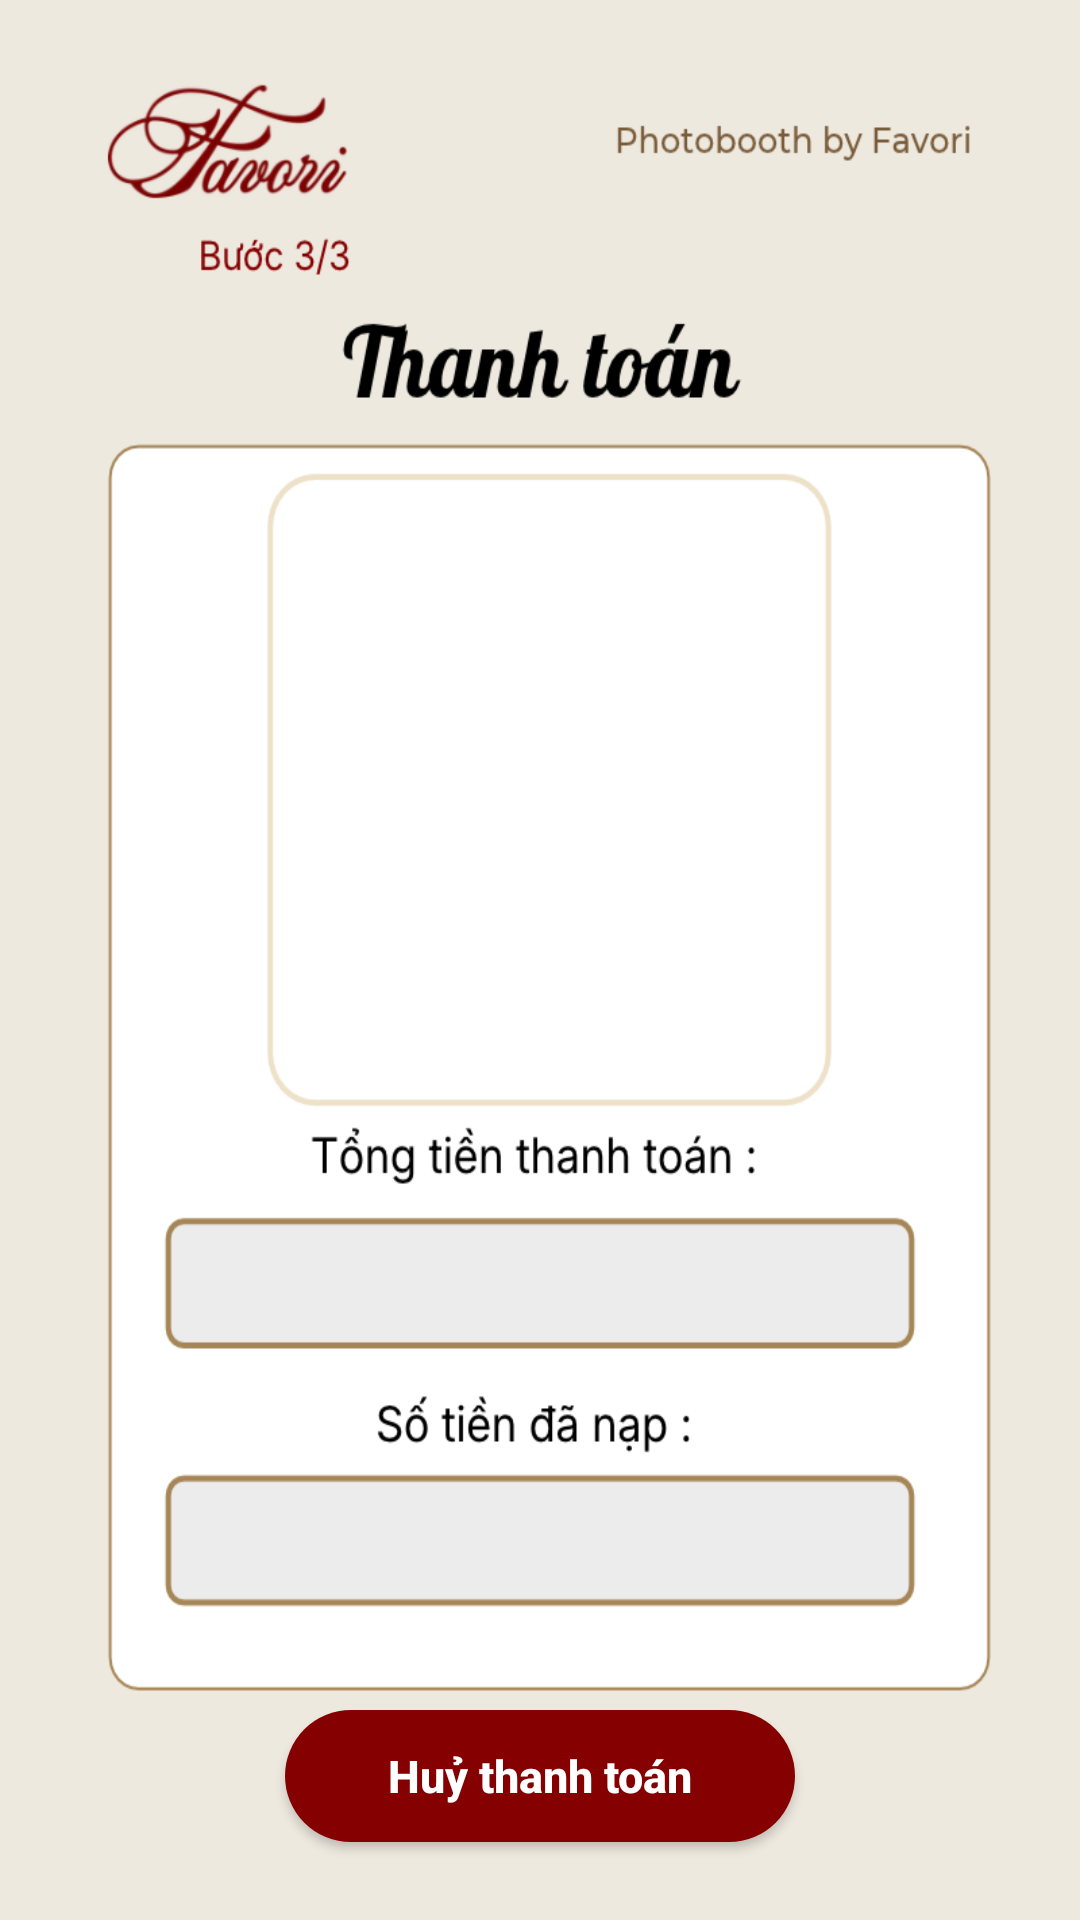

This screen was rendered from an Android layout file. Write that file and the resources it references.
<!-- AndroidManifest.xml: application theme Theme.VietQrApp -->
<!-- res/layout/layout_page4.xml -->
<?xml version="1.0" encoding="utf-8"?>
<androidx.constraintlayout.widget.ConstraintLayout xmlns:android="http://schemas.android.com/apk/res/android"
    xmlns:app="http://schemas.android.com/apk/res-auto"
    xmlns:tools="http://schemas.android.com/tools"
    android:layout_width="match_parent"
    android:layout_height="match_parent"
    android:background="@drawable/background_page4">

    
    <androidx.constraintlayout.widget.Guideline
        android:id="@+id/guidePage4FrameTop"
        android:layout_width="wrap_content"
        android:layout_height="wrap_content"
        android:orientation="horizontal"
        app:layout_constraintGuide_percent="0.250" />

    <androidx.constraintlayout.widget.Guideline
        android:id="@+id/guidePage4FrameBottom"
        android:layout_width="wrap_content"
        android:layout_height="wrap_content"
        android:orientation="horizontal"
        app:layout_constraintGuide_percent="0.572" />

    <androidx.constraintlayout.widget.Guideline
        android:id="@+id/guidePage4FrameX"
        android:layout_width="wrap_content"
        android:layout_height="wrap_content"
        android:orientation="vertical"
        app:layout_constraintGuide_percent="0.525" />

    
    <androidx.constraintlayout.widget.ConstraintLayout
        android:id="@+id/layoutQrContent"
        android:layout_width="0dp"
        android:layout_height="0dp"
        android:visibility="visible"
        app:layout_constraintBottom_toBottomOf="@+id/guidePage4FrameBottom"
        app:layout_constraintEnd_toEndOf="parent"
        app:layout_constraintStart_toStartOf="parent"
        app:layout_constraintTop_toTopOf="@+id/guidePage4FrameTop">

        
        <TextView
            android:id="@+id/tvOrderId"
            android:layout_width="wrap_content"
            android:layout_height="wrap_content"
            android:layout_marginBottom="4dp"
            android:textColor="#777777"
            android:textSize="12sp"
            app:layout_constraintBottom_toBottomOf="parent"
            app:layout_constraintEnd_toEndOf="parent"
            app:layout_constraintStart_toStartOf="parent"
            app:layout_constraintHorizontal_bias="0.525"
            tools:text="Mã đơn: 12" />

        
        <TextView
            android:id="@+id/tvCountdown"
            android:layout_width="wrap_content"
            android:layout_height="wrap_content"
            android:layout_marginBottom="2dp"
            android:textColor="#850000"
            android:textSize="13sp"
            android:textStyle="bold"
            app:layout_constraintBottom_toTopOf="@+id/tvOrderId"
            app:layout_constraintEnd_toEndOf="parent"
            app:layout_constraintStart_toStartOf="parent"
            app:layout_constraintHorizontal_bias="0.525"
            tools:text="Mã còn hiệu lực: 04:59" />

        
        <FrameLayout
            android:layout_width="230dp"
            android:layout_height="230dp"
            app:layout_constraintBottom_toTopOf="@+id/tvCountdown"
            app:layout_constraintEnd_toEndOf="parent"
            app:layout_constraintStart_toStartOf="parent"
            app:layout_constraintTop_toTopOf="parent"
            app:layout_constraintHorizontal_bias="0.525">

            <ProgressBar
                android:id="@+id/progressQr"
                android:layout_width="54dp"
                android:layout_height="54dp"
                android:layout_gravity="center"
                android:visibility="gone" />

            <ImageView
                android:id="@+id/ivQrCode"
                android:layout_width="match_parent"
                android:layout_height="match_parent"
                android:contentDescription="Mã VietQR"
                android:scaleType="fitCenter" />
        </FrameLayout>

    </androidx.constraintlayout.widget.ConstraintLayout>

    
    <LinearLayout
        android:id="@+id/layoutCashContent"
        android:layout_width="260dp"
        android:layout_height="0dp"
        android:gravity="center"
        android:orientation="vertical"
        android:padding="16dp"
        android:visibility="gone"
        app:layout_constraintBottom_toBottomOf="@+id/guidePage4FrameBottom"
        app:layout_constraintEnd_toEndOf="parent"
        app:layout_constraintStart_toStartOf="parent"
        app:layout_constraintTop_toTopOf="@+id/guidePage4FrameTop"
        app:layout_constraintHorizontal_bias="0.525">

        <TextView
            android:id="@+id/tvCashPrompt"
            android:layout_width="wrap_content"
            android:layout_height="wrap_content"
            android:gravity="center"
            android:text="Vui lòng đưa tiền vào khe nhận tiền"
            android:textColor="#850000"
            android:textSize="18sp"
            android:textStyle="bold" />

        <TextView
            android:id="@+id/tvCashMessage"
            android:layout_width="wrap_content"
            android:layout_height="wrap_content"
            android:layout_marginTop="10dp"
            android:gravity="center"
            android:textColor="#D32F2F"
            android:textSize="13sp"
            android:visibility="gone"
            tools:text="Thông báo máy nhận tiền"
            tools:visibility="visible" />

        <TextView
            android:layout_width="wrap_content"
            android:layout_height="wrap_content"
            android:layout_marginTop="12dp"
            android:gravity="center"
            android:text="Lưu ý: Máy không thối lại tiền thừa."
            android:textColor="#777777"
            android:textSize="12sp" />

    </LinearLayout>

    
    <androidx.constraintlayout.widget.Guideline
        android:id="@+id/guidePage4Total"
        android:layout_width="wrap_content"
        android:layout_height="wrap_content"
        android:orientation="horizontal"
        app:layout_constraintGuide_percent="0.668" />

    <TextView
        android:id="@+id/tvPayTotalAmount"
        android:layout_width="320dp"
        android:layout_height="48dp"
        android:gravity="center"
        android:textColor="#212121"
        android:textSize="22sp"
        android:textStyle="bold"
        app:layout_constraintBottom_toBottomOf="@+id/guidePage4Total"
        app:layout_constraintEnd_toEndOf="parent"
        app:layout_constraintStart_toStartOf="parent"
        app:layout_constraintTop_toTopOf="@+id/guidePage4Total"
        tools:text="100.000 VND" />

    
    <androidx.constraintlayout.widget.Guideline
        android:id="@+id/guidePage4Cash"
        android:layout_width="wrap_content"
        android:layout_height="wrap_content"
        android:orientation="horizontal"
        app:layout_constraintGuide_percent="0.802" />

    <TextView
        android:id="@+id/tvPayCashInserted"
        android:layout_width="320dp"
        android:layout_height="48dp"
        android:gravity="center"
        android:textColor="#2E7D32"
        android:textSize="22sp"
        android:textStyle="bold"
        app:layout_constraintBottom_toBottomOf="@+id/guidePage4Cash"
        app:layout_constraintEnd_toEndOf="parent"
        app:layout_constraintStart_toStartOf="parent"
        app:layout_constraintTop_toTopOf="@+id/guidePage4Cash"
        tools:text="0 VND" />

    
    <androidx.constraintlayout.widget.Guideline
        android:id="@+id/guidePage4Cancel"
        android:layout_width="wrap_content"
        android:layout_height="wrap_content"
        android:orientation="horizontal"
        app:layout_constraintGuide_percent="0.925" />

    <androidx.appcompat.widget.AppCompatButton
        android:id="@+id/btnCancelPayment"
        android:layout_width="170dp"
        android:layout_height="44dp"
        android:background="@drawable/btn_maroon_pill_small"
        android:text="Huỷ thanh toán"
        android:textAllCaps="false"
        android:textColor="#FFFFFF"
        android:textSize="15sp"
        android:textStyle="bold"
        app:layout_constraintBottom_toBottomOf="@+id/guidePage4Cancel"
        app:layout_constraintEnd_toEndOf="parent"
        app:layout_constraintStart_toStartOf="parent"
        app:layout_constraintTop_toTopOf="@+id/guidePage4Cancel" />

</androidx.constraintlayout.widget.ConstraintLayout>
<!-- resources referenced by this layout -->
<resources>
  <!-- drawable background_page4: png bitmap (drawable, 92370 bytes) -->
  <!-- drawable btn_maroon_pill_small (drawable) -->
  <?xml version="1.0" encoding="utf-8"?>
  <ripple xmlns:android="http://schemas.android.com/apk/res/android"
      android:color="#44FFFFFF">
      <item>
          <shape android:shape="rectangle">
              <solid android:color="#850000" />
              <corners android:radius="22dp" />
          </shape>
      </item>
  </ripple>
  <style name="Theme.VietQrApp" parent="Theme.MaterialComponents.DayNight.NoActionBar">
          <item name="colorPrimary">#1565C0</item>
          <item name="colorPrimaryDark">#0D47A1</item>
          <item name="colorAccent">#1565C0</item>
      </style>
</resources>
